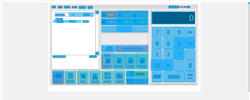
Task: Trigger Based Attended Automation
Workflow: Demo_PayCash

Step 1: Computer Vision at file://C:\Users\pfgf\Documents\UiPath\InternationalFuelAndLubricants_Automation_Testing\.demo\POS.html

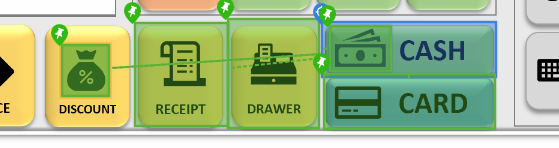
Step 2: CV Click - Button

Step 3: CvDescriptor (same screen as step 2)

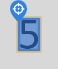
Step 4: CV Click - Text

Step 5: CvDescriptor (same screen as step 4)

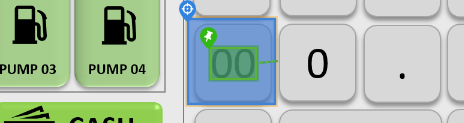
Step 6: CV Click - Button

Step 7: CvDescriptor (same screen as step 6)

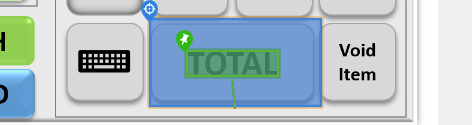
Step 8: CV Click - Button

Step 9: CvDescriptor (same screen as step 8)

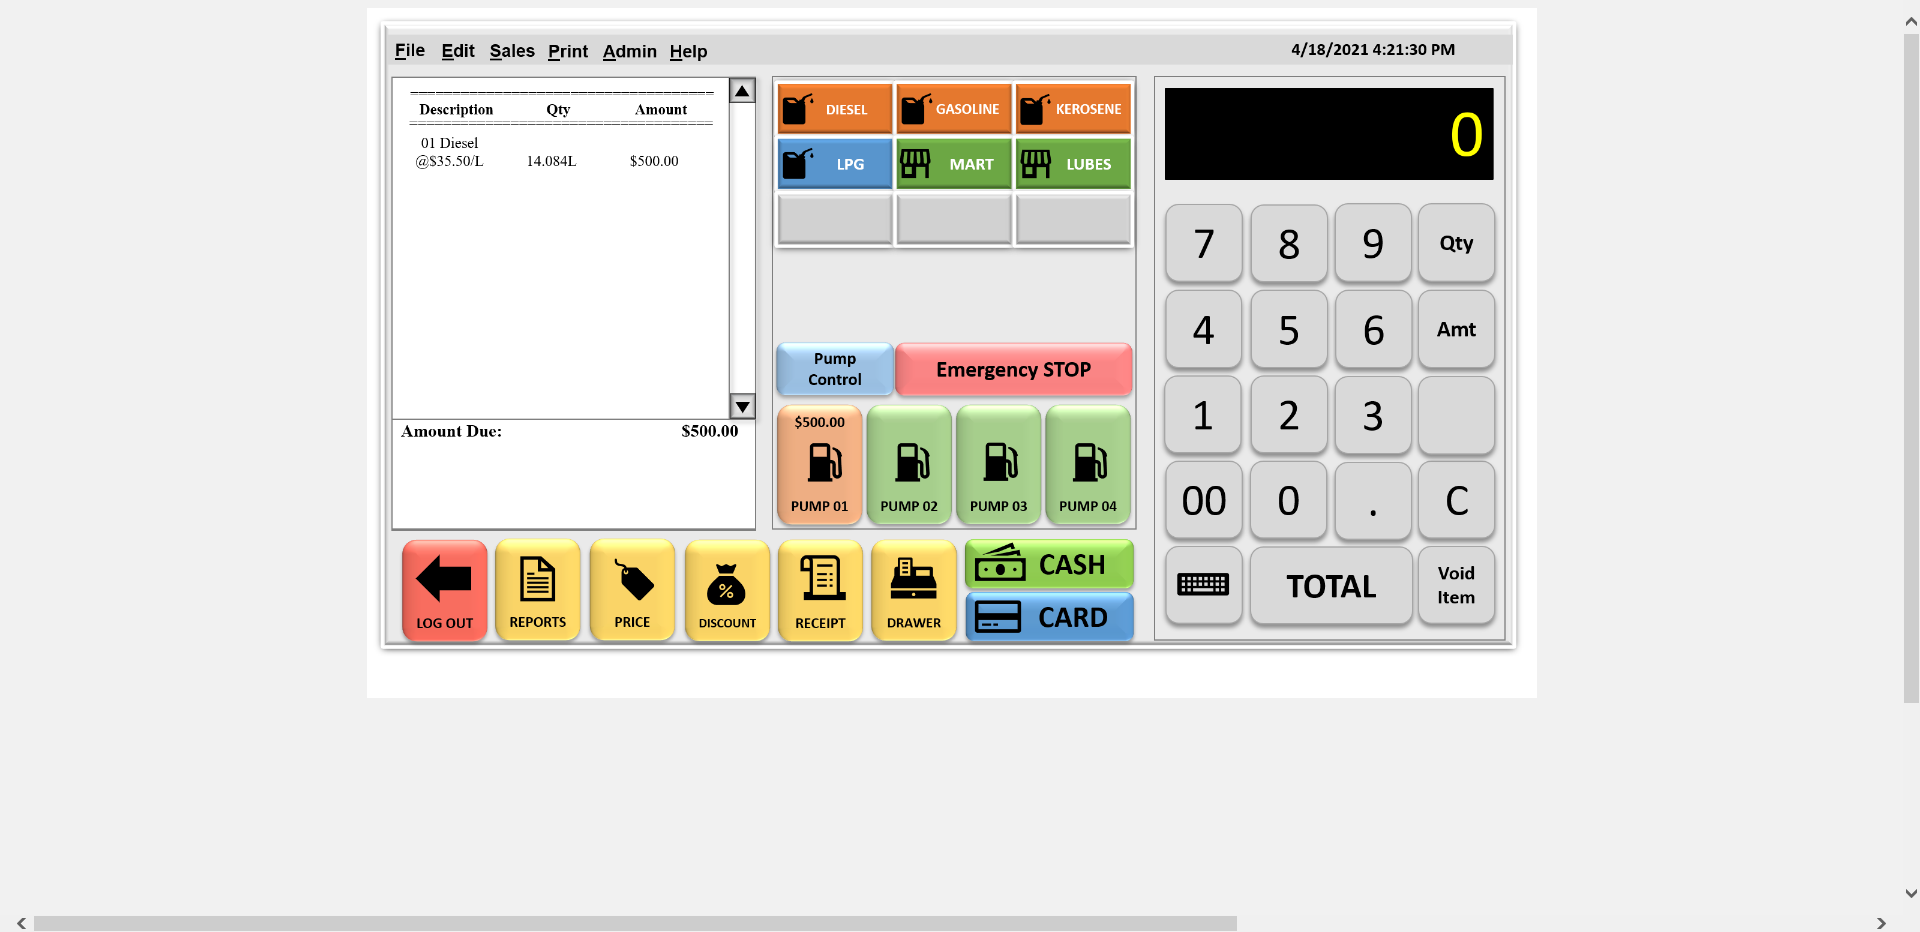
Step 10: CVCache
